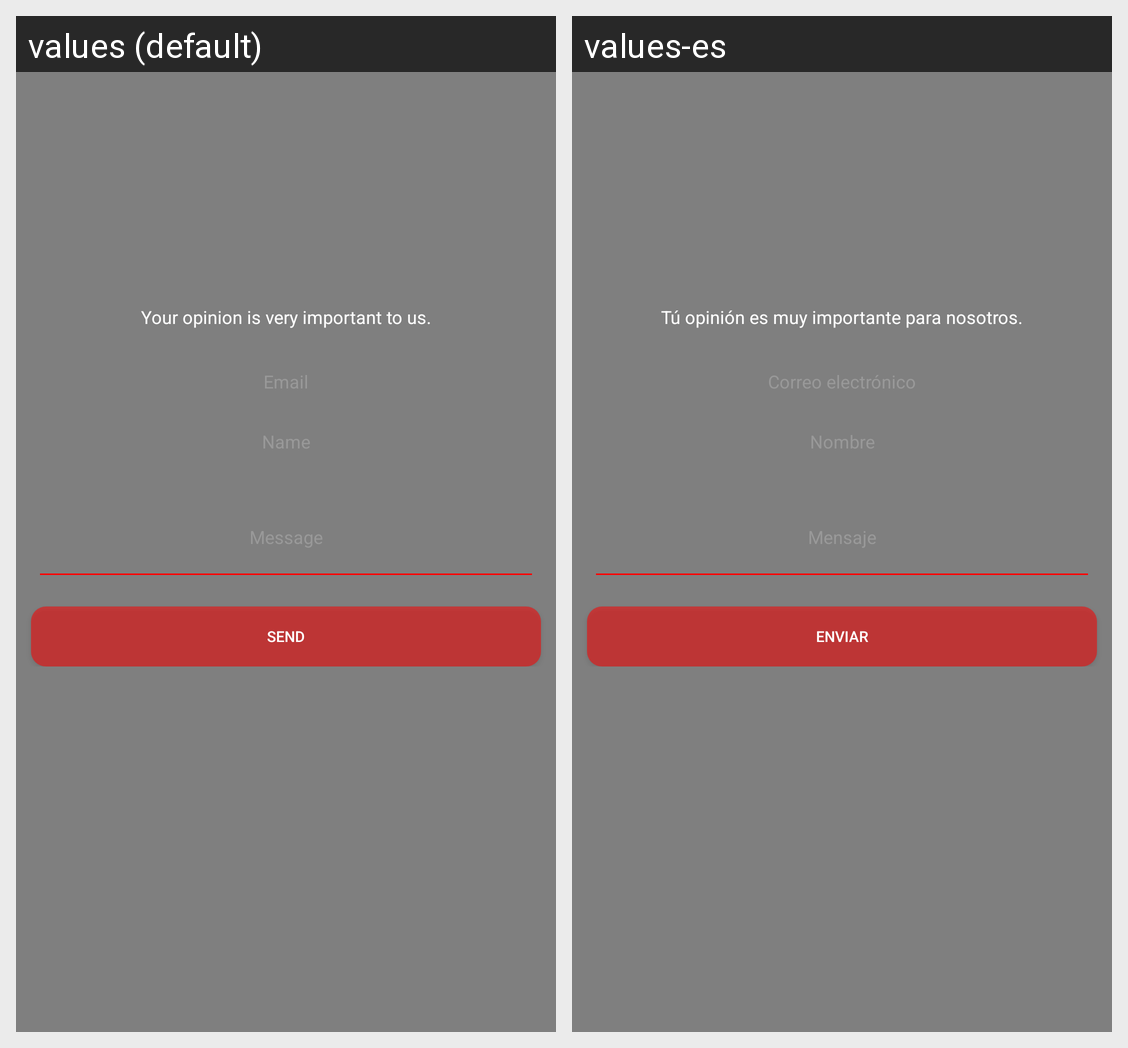

The same Android screen rendered under two of its app's locales, left to right. List the strings drawn on it with the default value and each locale's translation.
Android screen res/layout/activity_contacto.xml rendered under 2 locales, left to right: values (default), values-es. Device: Nexus 5 (rendered at 1080×1920; each locale shown at half size, 540×960, under a caption strip naming it); theme AppTheme.
Strings drawn on this screen, with the default value and each locale's value (text and hints the layout hard-codes, and strings that could not be matched under every locale, appear in the picture but are not listed):

txt_tu_opinion_importante
  values: Your opinion is very important to us.
  values-es: Tú opinión es muy importante para nosotros.

txt_enviar
  values: Send
  values-es: Enviar
